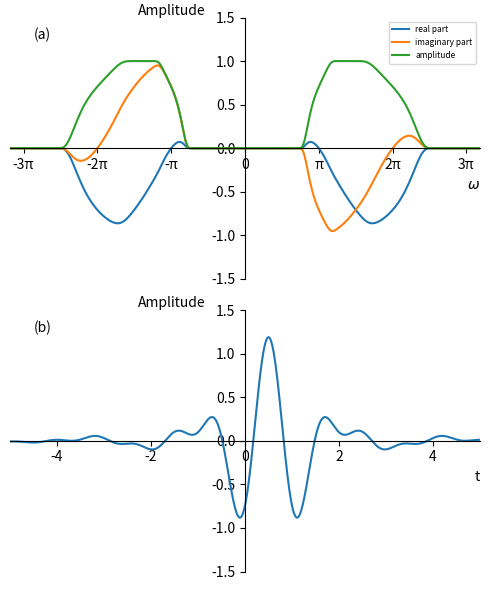

The matplotlib source for this figure: (Note: this script raises an exception after producing the figure.)
import numpy as np
import scipy
import matplotlib.pyplot as plt
import os

from matplotlib.ticker import MultipleLocator


def h(omega):
    return np.where(omega > 0, np.exp(-1 / omega ** 2), 0)


def g(omega):
    return h(4 * np.pi / 3 - omega) / (h(omega - 2 * np.pi / 3) + h(4 * np.pi / 3 - omega))


def phi(omega):
    return np.sqrt(g(omega) * g(-omega))


def sy(omega):
    return np.exp(-1j * omega / 2) * np.sqrt(phi(omega / 2) * phi(omega / 2) - phi(omega) * phi(omega))


def next_pow2(n):
    return np.uint32(np.ceil(np.log2(n)))


def wavelet_transform_j(input_signal, n, sampling_frequency, j):
    n = next_pow2(n)
    nn = 2 ** n
    aas = np.fft.fft(input_signal, nn, norm='forward')  # norm='forward' means scaled with 1/NN
    k_max = 2 ** j
    ajk = []
    for si in np.arange(k_max):
        ajk.append(aas[si] * np.conj(sy(2 * np.pi * si / k_max)) + aas[si + 2 ** j] * np.conj(
            sy(2 * np.pi + 2 * np.pi * si / k_max)))
    alpha = 2 * np.real(np.fft.ifft(np.array(ajk), norm='forward')) * np.sqrt(nn / sampling_frequency / k_max)
    return np.array(alpha)


def wavelet_transform(input_signal, n, sampling_frequency):
    n = next_pow2(n)
    nn = 2 ** n
    alpha = []
    # aas = np.fft.fft(input_signal, nn, norm='forward')  # norm='forward' means scaled with 1/NN
    for j in np.arange(n):
        alpha.append(wavelet_transform_j(input_signal, nn, sampling_frequency, j))
        # k_max = 2 ** j ajk = [] for si in np.arange(k_max): ajk.append(aas[si] * np.conj(sy(2 * np.pi * si /
        # k_max)) + aas[si + 2 ** j] * np.conj( sy(2 * np.pi + 2 * np.pi * si / k_max))) alpha.append(2 * np.real(
        # np.fft.ifft(np.array(ajk), norm='forward')) * np.sqrt(nn / sampling_frequency / k_max))
    return np.array(alpha, dtype=object)


def inverse_wavelet_transform_j(alpha, n, sampling_frequency, j):
    n = next_pow2(n)
    nn = 2 ** n
    delta_frequency = sampling_frequency / nn
    frequency = np.arange(-nn / 2, nn / 2) * delta_frequency
    omega = 2 * np.pi * frequency
    sw = 0
    # for j in np.arange(np.size(alpha)):
    for k in np.arange(2 ** j):
        a = (2 ** j) * sampling_frequency / nn
        b = k
        sw = sw + np.sqrt(a) * alpha[k] * (1 / a) * (np.exp(-1j * omega * b / a) * sy(omega / a))

    return np.real(np.fft.ifft(np.fft.ifftshift(sw), norm='backward')) * sampling_frequency


def inverse_wavelet_transform(alpha, sampling_frequency):
    n = 2 ** np.size(alpha)
    # delta_frequency = sampling_frequency / n
    # frequency = np.arange(-n / 2, n / 2) * delta_frequency
    # omega = 2 * np.pi * frequency
    signal = 0
    for j in np.arange(np.size(alpha)):
        signal += inverse_wavelet_transform_j(alpha[j], n, sampling_frequency, j)
        # for k in np.arange(2 ** j):
        #     a = (2 ** j) * sampling_frequency / n
        #     b = k
        #     sw += np.sqrt(a) * alpha[j][k] * (1 / a) * (np.exp(-1j * omega * b / a) * sy(omega / a))

    return signal


def inverse_wavelet_transform_2(alpha, sampling_frequency, j_min=0, j_max=0):
    n = 2 ** np.size(alpha)
    delta_frequency = sampling_frequency / n
    frequency = np.arange(-n / 2, n / 2) * delta_frequency
    omega = 2 * np.pi * frequency
    sw = 0
    if j_max == 0 or j_max > 2 ** np.size(alpha):
        j_max = 2 ** np.size(alpha)
    for j in np.arange(j_min, j_max):
        for k in np.arange(2 ** j):
            a = (2 ** j) * sampling_frequency / n
            b = k
            sw += np.sqrt(a) * alpha[j][k] * (1 / a) * (np.exp(-1j * omega * b / a) * sy(omega / a))

    return np.real(np.fft.ifft(np.fft.ifftshift(sw), norm='backward')) * sampling_frequency


if __name__ == '__main__':
    if not os.path.exists("output"):
        os.mkdir("output")

    N = 2 ** 13
    fs = 100
    df = fs / N
    f = np.arange(-N / 2, N / 2) * df
    w = 2 * np.pi * f

    s = sy(w)

    fig = plt.figure(figsize=(5, 6))

    plt.subplot(2, 1, 1)
    line1, = plt.plot(w, np.real(s), label='real part')
    line2, = plt.plot(w, np.imag(s), label='imaginary part')
    line3, = plt.plot(w, np.abs(s), label='amplitude')

    ax = plt.gca()

    ax.spines['left'].set_position('zero')
    ax.spines['right'].set_color('none')
    ax.spines['bottom'].set_position('zero')
    ax.spines['top'].set_color('none')

    plt.xlim([-10, 10])
    plt.ylim([-1.5, 1.5])
    plt.xlabel(r"$\omega$", loc="right")
    plt.xticks(np.linspace(-3*np.pi,3*np.pi,7), ['-3π', '-2π', '-π', '0', 'π', '2π', '3π'])
    plt.ylabel(r"Amplitude", loc="top", rotation=0)
    plt.text(-9, 1.25, "(a)")
    plt.legend(loc="upper right", fontsize=6)

    st = np.fft.ifft(np.fft.ifftshift(s), norm='backward')
    st = np.fft.fftshift(np.real(st))
    t = np.arange(-N / 2, N / 2) / fs

    plt.subplot(2, 1, 2)
    plt.plot(t, st * fs)

    ax = plt.gca()

    ax.spines['left'].set_position('zero')
    ax.spines['right'].set_color('none')
    ax.spines['bottom'].set_position('zero')
    ax.spines['top'].set_color('none')

    plt.ylim([-1.5, 1.5])
    plt.xlim([-5, 5])
    plt.xlabel(r"t", loc="right")
    plt.ylabel(r"Amplitude", loc="top", rotation=0)
    plt.text(-4.5, 1.25, "(b)")
    plt.tight_layout()
    plt.savefig(".\\output\\fig1.eps")
    plt.savefig(".\\output\\fig1.pdf")
    plt.show()

    N = 1024
    fs = 10
    T = N / fs
    t = np.arange(N) / fs
    xi = np.sin(2 * np.pi * 1 * t) + np.sin(2 * np.pi * .1 * t) + np.sin(2 * np.pi * .01 * t)
    a_jk = wavelet_transform(xi, N, fs)

    xt = inverse_wavelet_transform(a_jk, fs)

    # plt.figure(3)
    # plt.subplot(211)
    # plt.plot(t, xi)
    # plt.subplot(212)
    # plt.plot(t, xi)
    # plt.plot(t, xt)
    # plt.show()
    # print(np.sum(xt ** 2 - xi ** 2) / np.sum(xi ** 2))

    max_j = np.uint(np.log2(N))
    fig, axs = plt.subplots(max_j + 1, 2, sharex='col', sharey='row', figsize=(12, 8))

    for i in np.arange(max_j):
        xt2 = inverse_wavelet_transform_j(a_jk[i], N, fs, i)
        # xt = inverse_wavelet_transform_2(a_jk, fs, i, i + 1)
        # plt.subplot(max_j, 1, i + 1)
        # axs[i, 1].plot(t, xt)
        axs[i + 1][0].plot(t, xt2, linewidth=.5, color="blue")
        axs[i + 1][0].set_ylim(-2, 2)
        if i != max_j - 1:
            axs[i + 1][0].spines['right'].set_visible(False)
            axs[i + 1][0].spines['left'].set_visible(True)
            axs[i + 1][0].spines['top'].set_visible(False)
            axs[i + 1][0].spines['bottom'].set_visible(False)
            axs[i + 1][0].yaxis.set_major_locator(MultipleLocator(2))
            axs[i + 1][0].yaxis.set_minor_locator(MultipleLocator(1))
            # axs[i].set_yticks([])
            axs[i + 1][0].set_xticks([])
            axs[i + 1][0].tick_params(axis='both', which='both', bottom=False, top=False, right=False, left=True,
                                   labelsize=6)
        else:
            axs[i + 1][0].spines['bottom'].set_visible(True)
            axs[i + 1][0].spines['right'].set_visible(False)
            axs[i + 1][0].spines['top'].set_visible(False)
            axs[i + 1][0].tick_params(axis='both', which='both', bottom=True, labelsize=6)
            axs[i + 1][0].xaxis.set_major_locator(MultipleLocator(20))
            axs[i + 1][0].xaxis.set_minor_locator(MultipleLocator(10))
            axs[i + 1][0].yaxis.set_major_locator(MultipleLocator(2))
            axs[i + 1][0].yaxis.set_minor_locator(MultipleLocator(1))
            axs[i + 1][0].set_xlabel("Time (sec)")
        axs[i + 1][0].set_ylabel("Level: j= %d\nfreq: f= [%.2f %.2f]" % (i, 2 ** i / 3 / T, 2 ** i * 4 / 3 / T),
                              fontsize=8, rotation=0, labelpad=40)


    axs[0][0].plot(t, xi, linewidth=.5, color="red")
    axs[0][0].spines['right'].set_visible(False)
    axs[0][0].spines['left'].set_visible(True)
    axs[0][0].spines['top'].set_visible(False)
    axs[0][0].spines['bottom'].set_visible(False)
    axs[0][0].tick_params(axis='both', which='both', bottom=False, top=False, right=False, left=True,
                       labelsize=6)
    axs[0][0].set_ylim(-3, 3)
    axs[0][0].yaxis.set_major_locator(MultipleLocator(3))
    axs[0][0].yaxis.set_minor_locator(MultipleLocator(1))
    axs[0][0].set_ylabel("Original signal", fontsize=8, rotation=0, labelpad=30)
    axs[0][0].set_title("(a)", fontsize=10)


    plt.tight_layout()
    # plt.savefig(".\\output\\fig2.eps")
    # plt.show()

    ###############
    N = 1024
    fs = 10
    T = N / fs
    t = np.arange(N) / fs
    xi = np.sin(2 * np.pi * 1 * t) + np.sin(2 * np.pi * .1 * t) + np.sin(2 * np.pi * .01 * t)
    noise = np.random.randn(xi.size) * .15 * np.max(np.abs(xi))
    xi += noise
    win = scipy.signal.windows.tukey(N, alpha=.1)
    xi = scipy.signal.detrend(xi)*win
    a_jk = wavelet_transform(xi, N, fs)
    xt = inverse_wavelet_transform(a_jk, fs)

    # plt.figure(3)
    # plt.subplot(211)
    # plt.plot(t, xi)
    # plt.subplot(212)
    # plt.plot(t, xi)
    # plt.plot(t, xt)
    # plt.show()
    # print(np.sum(xt ** 2 - xi ** 2) / np.sum(xi ** 2))

    max_j = np.uint(np.log2(N))
    # fig, axs = plt.subplots(max_j + 1, 1, sharex='col', sharey='row', figsize=(6, 8))

    for i in np.arange(max_j):
        xt2 = inverse_wavelet_transform_j(a_jk[i], N, fs, i)
        # xt = inverse_wavelet_transform_2(a_jk, fs, i, i + 1)
        # plt.subplot(max_j, 1, i + 1)
        # axs[i, 1].plot(t, xt)
        axs[i + 1][1].plot(t, xt2, linewidth=.5, color="blue")
        axs[i + 1][1].set_ylim(-2, 2)
        if i != max_j - 1:
            axs[i + 1][1].spines['right'].set_visible(False)
            axs[i + 1][1].spines['left'].set_visible(False)
            axs[i + 1][1].spines['top'].set_visible(False)
            axs[i + 1][1].spines['bottom'].set_visible(False)
            # axs[i + 1][1].yaxis.set_major_locator(MultipleLocator(2))
            # axs[i + 1][1].yaxis.set_minor_locator(MultipleLocator(1))
            # axs[i].set_yticks([])
            axs[i + 1][1].set_xticks([])
            axs[i + 1][1].tick_params(axis='both', which='both', bottom=False, top=False, right=False, left=False,
                                   labelsize=6)
        else:
            axs[i + 1][1].spines['bottom'].set_visible(True)
            axs[i + 1][1].spines['left'].set_visible(False)
            axs[i + 1][1].spines['right'].set_visible(False)
            axs[i + 1][1].spines['top'].set_visible(False)
            axs[i + 1][1].tick_params(axis='both', which='both', bottom=True, left=False, labelsize=6)
            axs[i + 1][1].xaxis.set_major_locator(MultipleLocator(20))
            axs[i + 1][1].xaxis.set_minor_locator(MultipleLocator(10))
            # axs[i + 1][1].yaxis.set_major_locator(MultipleLocator(2))
            # axs[i + 1][1].yaxis.set_minor_locator(MultipleLocator(1))
            axs[i + 1][1].set_xlabel("Time (sec)")
        # axs[i + 1][1].set_ylabel("scale: j= %d\nfreq: f= [%.2f %.2f]" % (i, 2 ** i / 3 / T, 2 ** i * 4 / 3 / T),
        #                       fontsize=6, rotation=0, labelpad=30)

    axs[0][1].plot(t, xi, linewidth=.5, color="red")
    axs[0][1].spines['right'].set_visible(False)
    axs[0][1].spines['left'].set_visible(False)
    axs[0][1].spines['top'].set_visible(False)
    axs[0][1].spines['bottom'].set_visible(False)
    axs[0][1].tick_params(axis='both', which='both', bottom=False, top=False, right=False, left=False,
                       labelsize=6)
    axs[0][1].set_ylim(-3, 3)
    axs[0][1].yaxis.set_major_locator(MultipleLocator(3))
    axs[0][1].yaxis.set_minor_locator(MultipleLocator(1))
    # axs[0][1].set_ylabel("Original signal", fontsize=6, rotation=0, labelpad=30)
    axs[0][1].set_title("(b)", fontsize=10)

    plt.tight_layout()
    plt.savefig(".\\output\\fig2.eps")
    plt.savefig(".\\output\\fig2.pdf")
    plt.show()